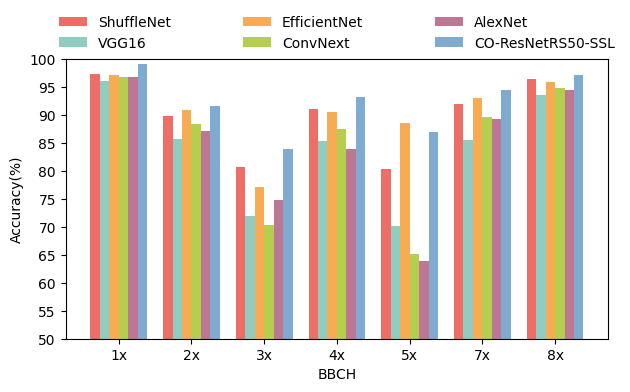

Reproduce this figure in Python. (Note: this script raises an exception after producing the figure.)
# import matplotlib.pyplot as plt
# import numpy as np

# # shuju
# stages = ['10', '20', '30', '40', '50', '70', '80']

# models = ['10', '20', '30', '40', '50', '70', '80']

# CO_ResNetRS50 = [98.98, 91.49, 83.90, 93.15, 86.89, 94.44, 97.02]
# ShuffleNet = [97.34, 89.79, 80.68, 91.02, 80.33, 91.98, 96.42]
# VGG16 = [96.11, 85.63, 71.83, 85.24, 70.08, 85.49, 93.44]
# EfficientNet = [97.14, 90.93, 77.06, 90.41, 88.52, 92.90, 95.83]
# ConvNext = [96.73, 88.28, 70.22, 87.52, 65.16, 89.51, 94.83]
# AlexNet = [96.73, 87.15, 74.85, 83.87, 63.93, 89.20, 94.43]


# bar_width = 0.2
# group_spacing = 0.4
# index = np.arange(len(models)) * (bar_width+group_spacing)

# plt.bar(index, CO_ResNetRS50, bar_width, label='CO-ResNetRS50')
# plt.bar(index + bar_width, ShuffleNet, bar_width, label='ShuffleNet')
# plt.bar(index + 2 * bar_width, VGG16, bar_width, label='VGG16')
# plt.bar(index + 3 * bar_width, EfficientNet, bar_width, label='EfficientNet')
# plt.bar(index + 4 * bar_width, ConvNext, bar_width, label='ConvNext')
# plt.bar(index + 5 * bar_width, AlexNet, bar_width, label='AlexNet')


# plt.xlabel('The growth stage')
# plt.ylabel('Value of accuracy')
# plt.title('duibi')

# plt.legend()
# plt.xticks([i + bar_width + group_spacing / 2 for  i in index], models)



# plt.grid(True)
# plt.tight_layout()
# plt.show()

import matplotlib.pyplot as plt
plt.rcParams['font.family'] = 'Times New Roman'
plt.rcParams.update({'font.size': 10})

# 数据
categories = ['1x', '2x', '3x', '4x', '5x', '7x', '8x']  # 类别


ShuffleNet = [97.34, 89.79, 80.68, 91.02, 80.33, 91.98, 96.42]   # 第一组数据
VGG16 = [96.11, 85.63, 71.83, 85.24, 70.08, 85.49, 93.44]        # 第二组数据
EfficientNet = [97.14, 90.93, 77.06, 90.41, 88.52, 92.90, 95.83]
ConvNext = [96.73, 88.28, 70.22, 87.52, 65.16, 89.51, 94.83]
AlexNet = [96.73, 87.15, 74.85, 83.87, 63.93, 89.20, 94.43]
CO_ResNetRS50 = [98.98, 91.49, 83.90, 93.15, 86.89, 94.44, 97.02]


# 设置条形图的宽度
bar_width = 0.13

# 创建图表并设置尺寸
plt.figure(figsize=(7, 4))

# 创建图表
# plt.bar(categories, CO_ResNetRS50, width=bar_width, color='#7FABD1', label='CO-ResNetRS50')
# plt.bar([x + bar_width for x in range(len(categories))], ShuffleNet, width=bar_width, color='#EC6E66', label='ShuffleNet')
# plt.bar([x + bar_width*2 for x in range(len(categories))], VGG16, width=bar_width, color='#91CCC0', label='VGG16')
# plt.bar([x + bar_width*3 for x in range(len(categories))], EfficientNet, width=bar_width, color='#F7AC53', label='EfficientNet')
# plt.bar([x + bar_width*4 for x in range(len(categories))], ConvNext, width=bar_width, color='#B5CE4E', label='ConvNext')
# plt.bar([x + bar_width*5 for x in range(len(categories))], AlexNet, width=bar_width, color='#BD7795', label='AlexNet')

plt.bar(categories, ShuffleNet, width=bar_width, color='#EC6E66', label='ShuffleNet')
plt.bar([x + bar_width for x in range(len(categories))], VGG16, width=bar_width, color='#91CCC0', label='VGG16')
plt.bar([x + bar_width*2 for x in range(len(categories))], EfficientNet, width=bar_width, color='#F7AC53', label='EfficientNet')
plt.bar([x + bar_width*3 for x in range(len(categories))], ConvNext, width=bar_width, color='#B5CE4E', label='ConvNext')
plt.bar([x + bar_width*4 for x in range(len(categories))], AlexNet, width=bar_width, color='#BD7795', label='AlexNet')
plt.bar([x + bar_width*5 for x in range(len(categories))], CO_ResNetRS50, width=bar_width, color='#7FABD1', label='CO-ResNetRS50-SSL')

# 添加标题和标签
plt.title('')
plt.xlabel('BBCH')
plt.ylabel('Accuracy(%)')

# 添加图例
plt.legend()

# 调整X轴标签的位置
plt.xticks([x + bar_width*2.5 for x in range(len(categories))], categories)
# 设置Y轴范围从50%开始
plt.ylim(50, 100)
# 设置Y轴刻度间隔为5
plt.yticks(range(50, 101, 5))

# 添加图例
plt.legend(bbox_to_anchor=(0.5, 1.2), loc='upper center', ncol=3, columnspacing=5.2, frameon=False)  # ncol表示图例的列数

# 调整图的位置，使其向上移动
plt.subplots_adjust(bottom=0.18)


# plt.tight_layout()

save_path = "D:/Desktop/huatu2/tiaoxingtu333.png"
plt.savefig(save_path, dpi=300, bbox_inches='tight')

# 显示图表
plt.show()
